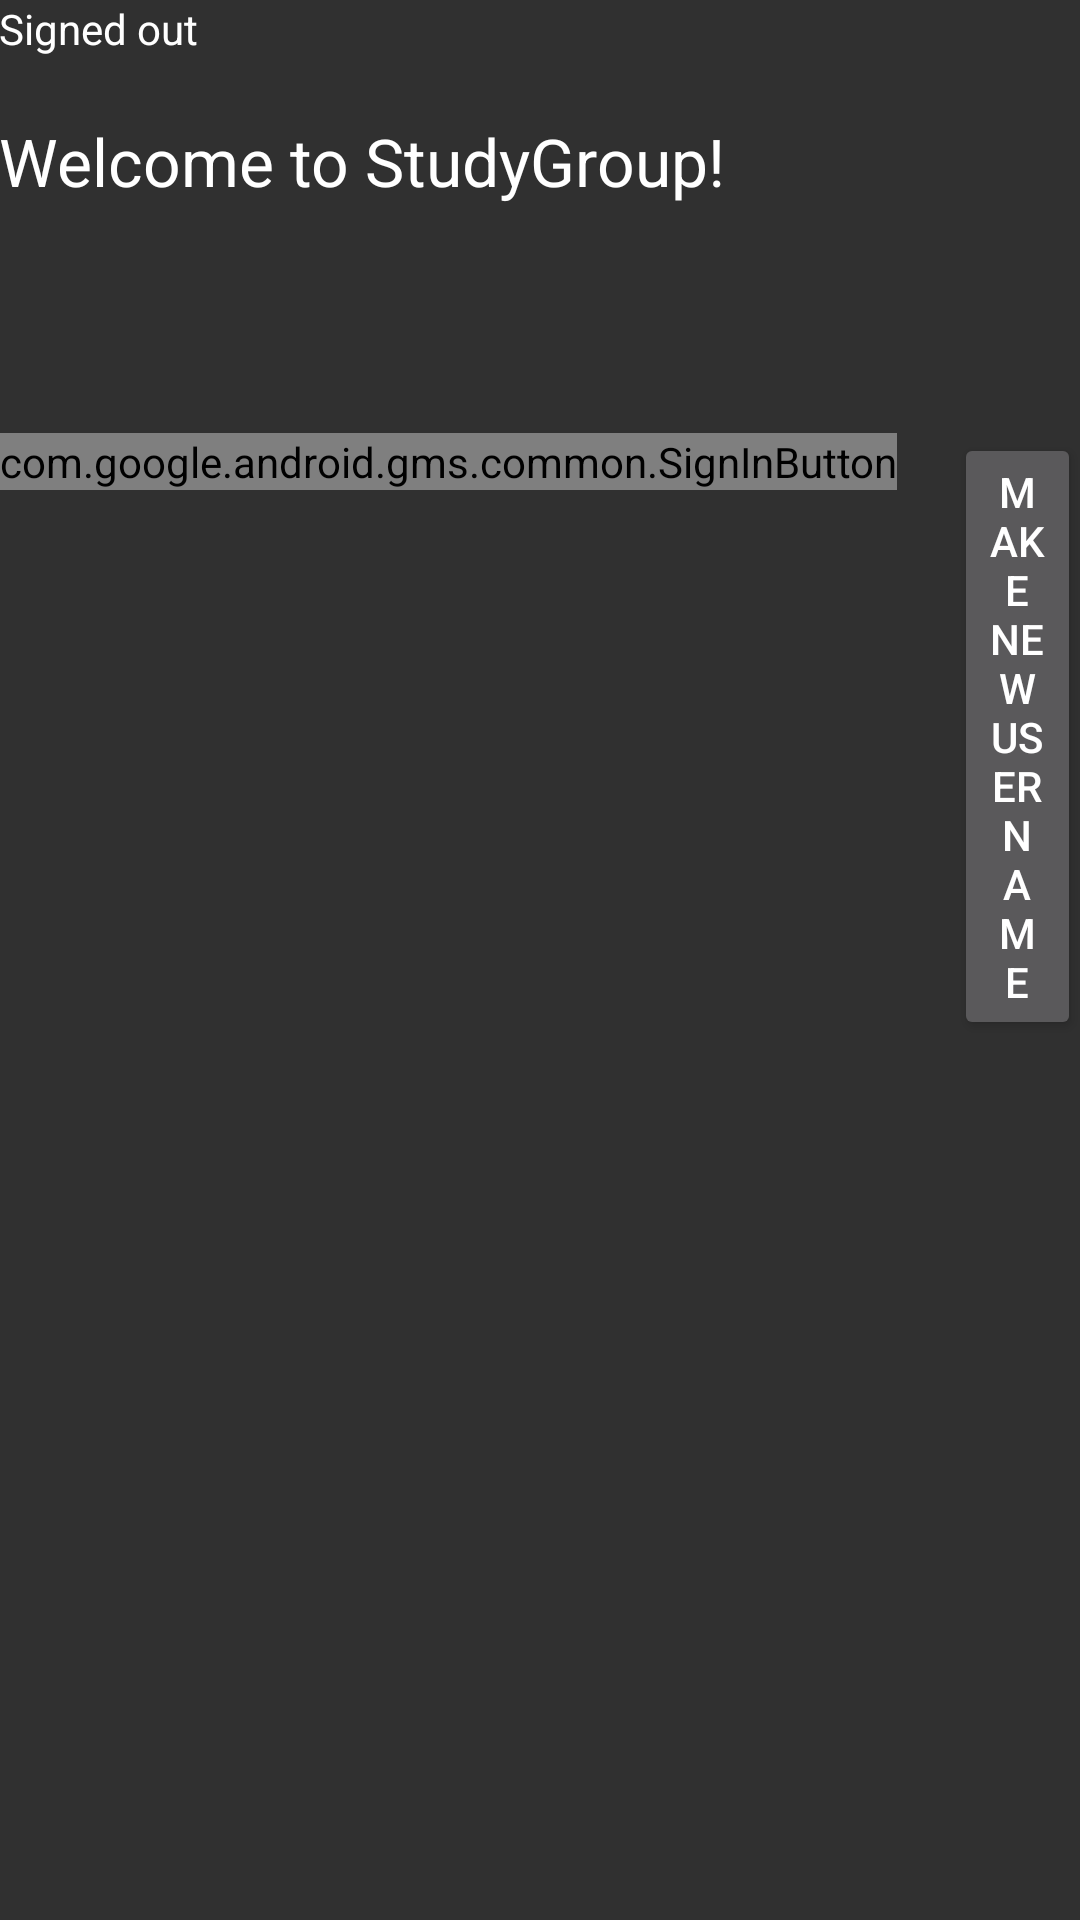

Reconstruct the res/layout file that produces this screen, plus the resources it refers to.
<!-- AndroidManifest.xml: application theme AppTheme -->
<!-- res/layout/activity_login_scren.xml -->
<RelativeLayout xmlns:android="http://schemas.android.com/apk/res/android"
    xmlns:tools="http://schemas.android.com/tools" android:layout_width="match_parent"
    android:layout_height="match_parent" android:paddingLeft="@dimen/activity_horizontal_margin"
    android:paddingRight="@dimen/activity_horizontal_margin"
    android:paddingTop="@dimen/activity_vertical_margin"
    android:paddingBottom="@dimen/activity_vertical_margin"
    tools:context=".LoginScreen"
    android:id="@+id/layout"
    android:theme="@style/AppTheme">

    <TextView
        android:layout_width="wrap_content"
        android:layout_height="wrap_content"
        android:textAppearance="?android:attr/textAppearanceLarge"
        android:text="@string/welcome_text"
        android:id="@+id/welcome_text"
        android:layout_below="@+id/status"
        android:layout_alignParentStart="true"
        android:layout_marginTop="20dp" />



    <TextView
        android:id="@+id/status"
        android:layout_width="wrap_content"
        android:layout_height="wrap_content"
        android:text="@string/signed_out"
        android:textColor="@android:color/white"
        android:textSize="@dimen/abc_text_size_small_material" />



    <Button
        android:layout_width="wrap_content"
        android:layout_height="wrap_content"
        android:text="@string/new_login"
        android:id="@+id/button2"
        android:layout_below="@+id/welcome_text"
        android:layout_toEndOf="@+id/sign_in_button"
        android:layout_marginStart="19dp"
        android:layout_marginTop="76dp" />


    <com.google.android.gms.common.SignInButton
        android:id="@+id/sign_in_button"
        android:layout_width="wrap_content"
        android:layout_height="wrap_content"
        android:layout_alignTop="@+id/button2"
        android:layout_alignParentStart="true" />

    <LinearLayout
        android:id="@+id/sign_out_and_disconnect"
        android:layout_width="fill_parent"
        android:layout_height="wrap_content"
        android:layout_centerInParent="true"
        android:orientation="horizontal"
        android:paddingLeft="16dp"
        android:paddingRight="16dp"
        android:visibility="gone"
        android:weightSum="2"
        tools:visibility="visible">

        <Button
            android:id="@+id/sign_out_button"
            android:layout_width="0dp"
            android:layout_height="wrap_content"
            android:layout_weight="1"
            android:text="@string/sign_out"
            android:textColor="@android:color/white"
            android:theme="@style/AppTheme" />

        <Button
            android:id="@+id/disconnect_button"
            android:layout_width="0dp"
            android:layout_height="wrap_content"
            android:layout_weight="1"
            android:text="@string/disconnect"
            android:textColor="@android:color/white"
            android:theme="@style/AppTheme" />

        <Button
            style="?android:attr/buttonStyleSmall"
            android:layout_width="wrap_content"
            android:layout_height="match_parent"
            android:text="@string/go_group"
            android:id="@+id/see_groups" />

    </LinearLayout>

</RelativeLayout>
<!-- resources referenced by this layout -->
<resources>
  <string name="disconnect">Disconnect</string>
  <string name="go_group">Find
          Groups!</string>
  <string name="new_login">Make new username</string>
  <string name="sign_out">Sign Out</string>
  <string name="signed_out">Signed out</string>
  <string name="welcome_text">Welcome to StudyGroup!</string>
  <style name="AppTheme" parent="@style/Theme.AppCompat">
          
      </style>
</resources>
